Run: headless pygame with SDL's dummy video driver; simulated clock (each Clock.tick advances the game by its frame time, no real sleeping); random seed 0; keys injected as events and as key.get_pressed() state; mouse plan: one left click at the window centre at the start of phase 2, then a move to the lower-right quarter at the start of phase 3.
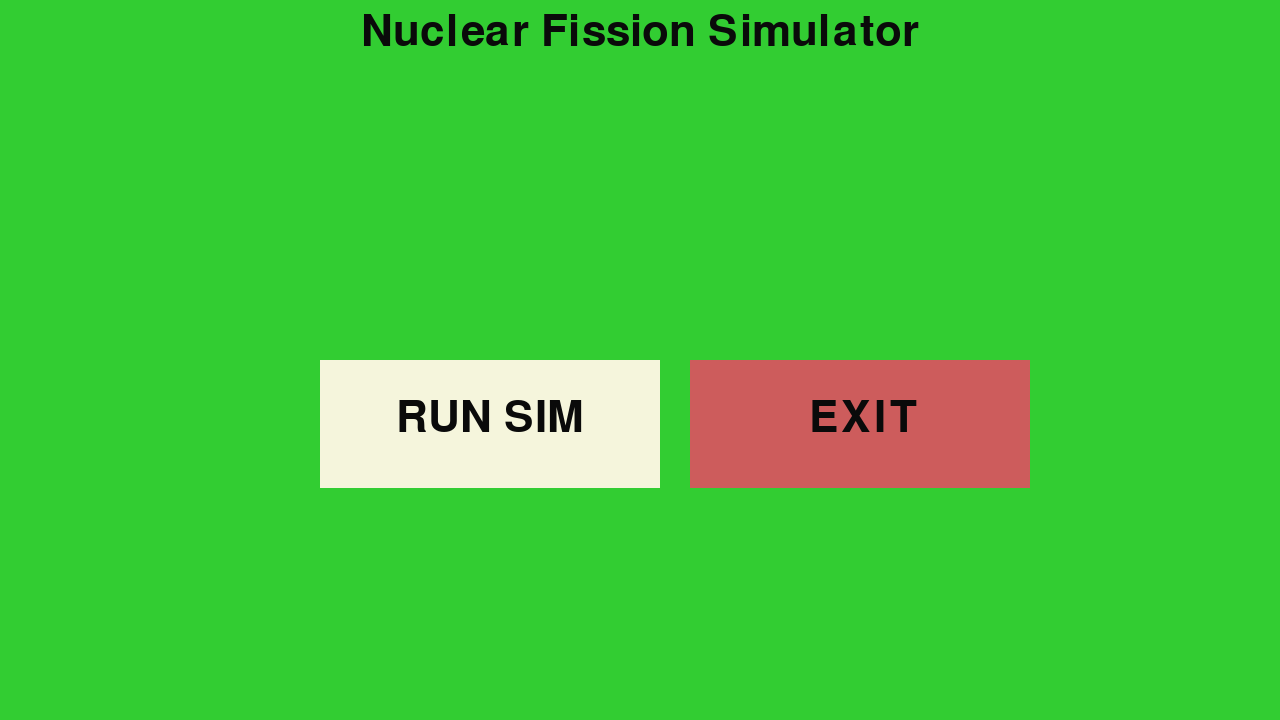
Frame 1 of 4 · flips 1–60 · no input
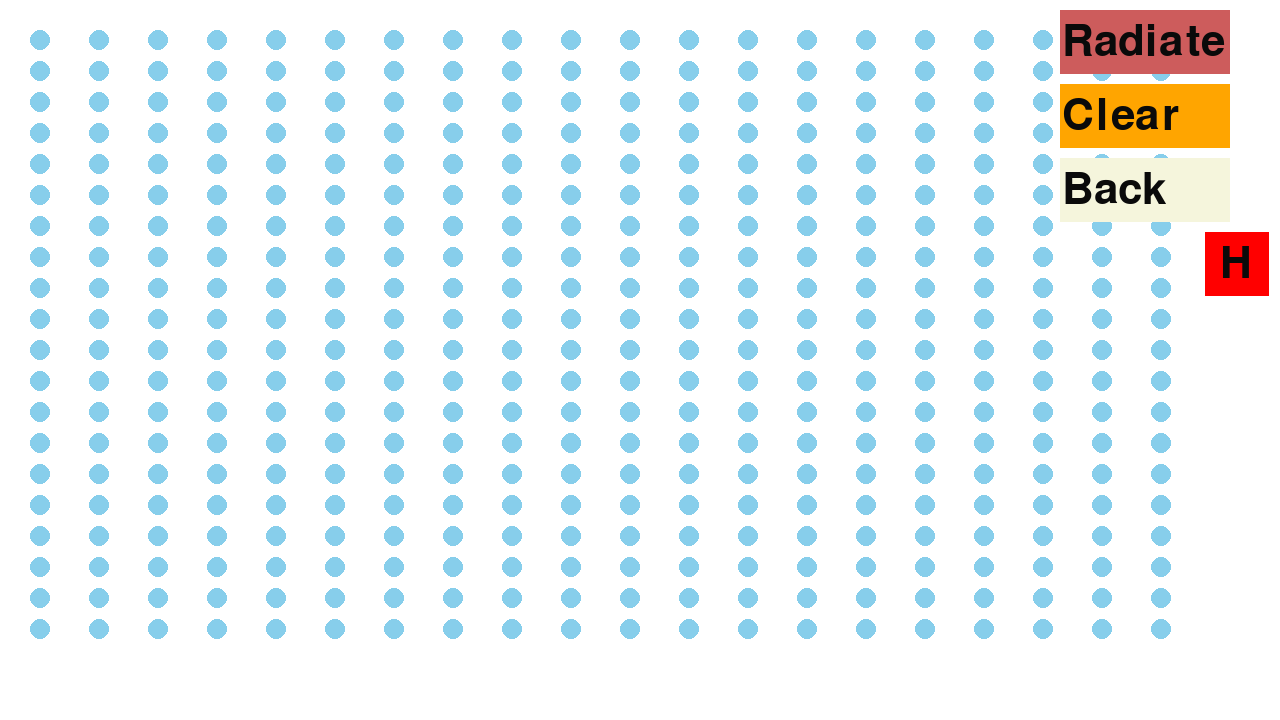
Frame 2 of 4 · flips 61–180 · clicked the window centre · tapped SPACE, RETURN · held RIGHT (→), D
Frame 3 of 4 · flips 181–300 · moved the mouse to the lower-right quarter · held DOWN (↓), S · screen unchanged from frame 2, image omitted
Frame 4 of 4 · flips 301–420 · held LEFT (←), A, UP (↑), W · screen unchanged from frame 3, image omitted

The pygame program that drew these frames:

# Name: James Holland
# Programming Assignment: Nuclear Fission Simulator
# Date: June 15, 2026
import random as rand
import pygame as pg

if not pg.font:
    print("Warning: fonts disabled")

pg.init()
pg.display.set_caption('Nuclear Fission Simulator')
if pg.font:
    font = pg.font.Font(None, 64)

SCREEN_WIDTH, SCREEN_HEIGHT = (1280, 720)
screen = pg.display.set_mode((SCREEN_WIDTH, SCREEN_HEIGHT))
clock = pg.time.Clock()
running = True

######################################################################################################################################
#                                                     PARTICLE                                                                       #
######################################################################################################################################
# Def: Particle is what eminates from an active uranium particle (protons/neutrons)                                                  #
#                                                                                                                                    #
# Method(s):                                                                                                                         #
#   __init__ : 5-arg ctor   - defines radius, proton/neutron, vector speed, location                                                 #
#   update   : 0-arg method - updates particle location and speed                                                                    #
######################################################################################################################################
class Particle:
    def __init__(self, radius, x_speed, y_speed, x, y):
        self.radius = radius
        self.x_speed = x_speed
        self.y_speed = y_speed
        self.x = x
        self.y = y
        # type
        start_val = 0
        stop_val = 20 # must not be zero

        picker = rand.randrange(start_val, stop_val, 1)

        if picker < ((start_val + stop_val) / 2) * 0.95:
            self.type = 'Proton'
        else:
            self.type = 'Neutron'

        # color
        if self.type == 'Proton':
            self.color = 'IndianRed'
        else:
            self.color = 'SlateGray'
    
    def update(self):
        self.x += self.x_speed
        self.y += self.y_speed                  

######################################################################################################################################
#                                                      URANIUM                                                                       #
######################################################################################################################################
# Def: Uranium is the objects being statically held in a grid-style format                                                           #
#                                                                                                                                    #
# Method(s):                                                                                                                         #
#   __init__         : 4-arg ctor   - defines uranium particle. location and radius                                                  #
#   irradiate        : 0-arg method - creates 1-5 random particles                                                                   #
#   update_particles : 0-arg method - function to easily update the location of loose particles                                      #
#   clear_particles  : 0-arg method - sets all particle lists to []                                                                  #
######################################################################################################################################
class Uranium:
    def __init__(self, rad, color, x, y):
        self.radius = rad
        self.color = color
        self.x = x
        self.y = y
        self.particles = []

    def irradiate(self):
        MAX_PARTICLES = 3
        MIN_PARTICLES = 2
        FISSION_MINIMUM_FLOAT = .1
        num_particles = rand.randrange(MIN_PARTICLES, MAX_PARTICLES + 1)
        successful_fission = rand.random()
        if successful_fission > FISSION_MINIMUM_FLOAT:
            for _ in range(num_particles):
                RADIUS = 2
                xspeed, yspeed = (rand.randrange(-10, 10), rand.randrange(-10, 10))
                self.particles.append(Particle(RADIUS, xspeed, yspeed, self.x, self.y))

    def update_particles(self):
        PARTICLE_INDEX = 0
        while PARTICLE_INDEX < len(self.particles):
            X = self.particles[PARTICLE_INDEX].x
            Y = self.particles[PARTICLE_INDEX].y
            self.particles[PARTICLE_INDEX].update()

            if X < 0 or X > SCREEN_WIDTH:
                del self.particles[PARTICLE_INDEX]
            elif Y < 0 or Y > SCREEN_HEIGHT:
                del self.particles[PARTICLE_INDEX]
            else:
                PARTICLE_INDEX += 1
            
    def remove_particle(self, index = 0):
        del self.particles[index]

    def clear_particles(self):
        self.particles = []
        
######################################################################################################################################
#                                                         GRID                                                                       #
######################################################################################################################################
# Def: Grid is a 2D-array of uranium                                                                                                 #
#                                                                                                                                    #
# Method(s):                                                                                                                         #
#   __init__           : 2-arg ctor   - consisting of row/col format to create a simple rectangular grid of particles.               #
#   update_radiation   : 0-arg method - function to easily update the location of loose particles                                    #
#   collision          : 4-arg method - function to detect collisions and automatically cause chain-reaction                         #
#   irradiate_cell     : 1-arg method - function to tell a uranium atom to shoot out some particles                                  #
#   clear_fission      : 0-arg method - function to reset all fission (all particle lists set to [])                                 #
#   num_particles      : 0-arg method - function that returns total number of particles                                              #
#   remove_n_particles : 1-arg method - function that removes n particles from the simulation (fixes lag problems)                   #
######################################################################################################################################
class Grid:
    def __init__(self, rows, cols):
        RADIUS = 10
        COLOR = 'SkyBlue'
        MAX_INTEGER = 50

        if rows < 0 or cols < 0:
            raise Exception("ERROR: underflow, negative particles")
        if rows >= MAX_INTEGER or cols >= MAX_INTEGER:
            raise Exception("ERROR: overflow, too many particles")
        
        self.radius = RADIUS
        self.color = COLOR
        self.rows = rows
        self.columns = cols
        self.atoms = [[]for _ in range(rows)]

        PADDING = 50
        AVAILABLE_WIDTH = SCREEN_WIDTH - (PADDING * 2)
        AVAILABLE_HEIGHT = SCREEN_HEIGHT - (PADDING * 2)
        X_Step = AVAILABLE_WIDTH / cols
        Y_Step = AVAILABLE_HEIGHT / rows

        for r in range(rows):
            for c in range(cols):
                self.atoms[r].append(Uranium(RADIUS, COLOR, PADDING - RADIUS + (c * X_Step), PADDING - RADIUS + (r * Y_Step)))
    
    def update_radiation(self):
        for row in range(self.rows):
            for col in range(self.columns):
                self.atoms[row][col].update_particles()

    def collision(self, x = 0, y = 0, parentx = 0, parenty = 0):
        for row in range(self.rows):
            for col in range(self.columns):
                x_touching = False
                y_touching = False
                radius = self.atoms[row][col].radius
                cur_x = self.atoms[row][col].x
                cur_y = self.atoms[row][col].y
                if x >= parentx - radius and x <= parentx + radius:
                    if y >= parenty - radius and y <= parenty + radius:
                        continue

                if x >= cur_x - radius and x <= cur_x + radius:
                    x_touching = True
                if y >= cur_y - radius and y <= cur_y + radius:
                    y_touching = True
                if x_touching and y_touching:
                    return (True, row, col) # returns atom coordinates that needs to be irradiated
                
        return (False, row, col)
    
    def irradiate_cell(self, atom = Uranium(0,'SlateGray',0,0)):
        atom.irradiate()
        
    def clear_fission(self):
        for row in range(self.rows):
            for col in range(self.columns):
                self.atoms[row][col].clear_particles()
    
    def num_particles(self):
        count = 0
        for row in range(self.rows):
            for col in range(self.columns):
                count += len(self.atoms[row][col].particles)
        
        return count
    
    def remove_n_particles(self, n):
        if self.num_particles() < n:
            raise Exception("ERROR: Removing too many particles")
        while n > 0:
            for row in range(self.rows):
                for col in range(self.columns):
                    atom = 0
                    while n > 0 and atom < len(self.atoms[row][col].particles):
                        if n > 0:
                            del self.atoms[row][col].particles[atom]
                            n -= 1
                        atom += 1

######################################################################################################################################
#                                                     GAMEPLAY                                                                       #
######################################################################################################################################
BUTTON_WIDTH, BUTTON_HEIGHT = (170, 64)
BUTTON_RADIATE_X, BUTTON_RADIATE_Y = (SCREEN_WIDTH - BUTTON_WIDTH - 50, 10)
BUTTON_CLEAR_X, BUTTON_CLEAR_Y = (SCREEN_WIDTH - BUTTON_WIDTH - 50, 84)
BUTTON_BACK_X, BUTTON_BACK_Y = (SCREEN_WIDTH - BUTTON_WIDTH - 50, 158)
BUTTON_ICON_X, BUTTON_ICON_Y = (SCREEN_WIDTH - 75, 232)
BUTTON_PLAY_X, BUTTON_PLAY_Y = (SCREEN_WIDTH / 4, SCREEN_HEIGHT / 2)
BUTTON_EXIT_X, BUTTON_EXIT_Y = (BUTTON_PLAY_X * 2 + 50, BUTTON_PLAY_Y)
TITLE_NAME_X, TITLE_NAME_Y = (SCREEN_WIDTH / 2, 10)

ROWS = 20
COLS = 20
PARTICLE_CAP = 1000
PARTICLE_ABSORPTION = PARTICLE_CAP / 4

grid = Grid(ROWS, COLS)

TITLE_SCREEN = True
GAMEPLAY_SCREEN = False
HIDE_ICONS = False

while running:
    for event in pg.event.get():
        if event.type == pg.QUIT:
            running = False
        elif event.type == pg.MOUSEBUTTONDOWN:
            mouse_x, mouse_y = event.pos
            # radiate atom button
            if GAMEPLAY_SCREEN and pg.Rect(BUTTON_RADIATE_X, BUTTON_RADIATE_Y, BUTTON_WIDTH, BUTTON_HEIGHT).collidepoint(mouse_x, mouse_y):
                for _ in range(15):
                    grid.atoms[int(ROWS / 2)][int(COLS / 2)].irradiate()
            # clear particles button
            elif GAMEPLAY_SCREEN and pg.Rect(BUTTON_CLEAR_X, BUTTON_CLEAR_Y, BUTTON_WIDTH, BUTTON_HEIGHT).collidepoint(mouse_x, mouse_y):
                grid.clear_fission()
            # back to menu button
            elif GAMEPLAY_SCREEN and pg.Rect(BUTTON_BACK_X, BUTTON_BACK_Y, BUTTON_WIDTH, BUTTON_HEIGHT).collidepoint(mouse_x, mouse_y):
                TITLE_SCREEN = True
                GAMEPLAY_SCREEN = False
                grid.clear_fission()
            # back to menu button
            elif GAMEPLAY_SCREEN and pg.Rect(BUTTON_ICON_X, BUTTON_ICON_Y, BUTTON_HEIGHT, BUTTON_HEIGHT).collidepoint(mouse_x, mouse_y):
                if HIDE_ICONS: HIDE_ICONS = False
                else: HIDE_ICONS = True
            # play button
            elif TITLE_SCREEN and pg.Rect(BUTTON_PLAY_X, BUTTON_PLAY_Y, BUTTON_WIDTH * 2, BUTTON_HEIGHT * 2).collidepoint(mouse_x, mouse_y):
                TITLE_SCREEN = False
                GAMEPLAY_SCREEN = True
            # exit button
            elif TITLE_SCREEN and pg.Rect(BUTTON_EXIT_X, BUTTON_EXIT_Y, BUTTON_WIDTH * 2, BUTTON_HEIGHT * 2).collidepoint(mouse_x, mouse_y):
                running = False

    if TITLE_SCREEN:
        screen.fill("LimeGreen")
        pg.draw.rect(screen, 'Beige', (BUTTON_PLAY_X, BUTTON_PLAY_Y, BUTTON_WIDTH * 2, BUTTON_HEIGHT * 2))
        pg.draw.rect(screen, 'IndianRed', (BUTTON_EXIT_X, BUTTON_EXIT_Y, BUTTON_WIDTH * 2, BUTTON_HEIGHT * 2))
        if pg.font:
            # title of game
            text = font.render("Nuclear Fission Simulator", True, (10, 10, 10))
            textpos = text.get_rect(centerx=TITLE_NAME_X, y=TITLE_NAME_Y)
            screen.blit(text, textpos)
            # play button
            text = font.render("RUN SIM", True, (10, 10, 10))
            textpos = text.get_rect(centerx=BUTTON_PLAY_X * 1.5 + 10, y=BUTTON_PLAY_Y * 1.1)
            screen.blit(text, textpos)
            # exit button
            text = font.render("EXIT", True, (10, 10, 10))
            textpos = text.get_rect(centerx=BUTTON_EXIT_X * 1.25, y=BUTTON_EXIT_Y * 1.1)
            screen.blit(text, textpos)
        
    elif GAMEPLAY_SCREEN:
        screen.fill("white")
        # render uranium and particles
        for row in range(grid.rows):
            for col in range(grid.columns):
                pg.draw.circle(screen, grid.color, (grid.atoms[row][col].x, grid.atoms[row][col].y), grid.radius)

                for p in range(len(grid.atoms[row][col].particles)):
                    pg.draw.circle(screen, grid.atoms[row][col].particles[p].color, 
                                    (grid.atoms[row][col].particles[p].x, grid.atoms[row][col].particles[p].y), grid.radius - 5)
                    
                # update particles so they move
                particle_index = 0
                while particle_index < len(grid.atoms[row][col].particles):
                    PARTICLE_TYPE = grid.atoms[row][col].particles[particle_index].type
                    PARTICLE_X = grid.atoms[row][col].particles[particle_index].x
                    PARTICLE_Y = grid.atoms[row][col].particles[particle_index].y
                    ATOM_X = grid.atoms[row][col].x
                    ATOM_Y = grid.atoms[row][col].y

                    if PARTICLE_TYPE == 'Neutron':
                        success, row_of_target, col_of_target = grid.collision(PARTICLE_X, PARTICLE_Y, ATOM_X, ATOM_Y)
                        if success:
                            grid.irradiate_cell(grid.atoms[row_of_target][col_of_target])
                            del grid.atoms[row][col].particles[particle_index] # removes neutron from the playing field
                        else:
                            particle_index += 1
                    else:
                        particle_index += 1

        grid.update_radiation()

        if grid.num_particles() > PARTICLE_CAP:
            grid.remove_n_particles(PARTICLE_ABSORPTION)

        if not HIDE_ICONS:
            # Button to Radiate
            pg.draw.rect(screen, 'IndianRed', (BUTTON_RADIATE_X, BUTTON_RADIATE_Y, BUTTON_WIDTH, BUTTON_HEIGHT))
            if pg.font:
                text = font.render("Radiate", True, (10, 10, 10))
                textpos = text.get_rect(x=BUTTON_RADIATE_X + 2, y=BUTTON_RADIATE_Y + 10)
                screen.blit(text, textpos)

            # Button to Reset
            pg.draw.rect(screen, 'Orange', (BUTTON_CLEAR_X, BUTTON_CLEAR_Y, BUTTON_WIDTH, BUTTON_HEIGHT))
            if pg.font:
                text = font.render("Clear", True, (10, 10, 10))
                textpos = text.get_rect(x=BUTTON_CLEAR_X + 2, y=BUTTON_CLEAR_Y + 10)
                screen.blit(text, textpos)

            # Button to go Back to Menu
            pg.draw.rect(screen, 'Beige', (BUTTON_BACK_X, BUTTON_BACK_Y, BUTTON_WIDTH, BUTTON_HEIGHT))
            if pg.font:
                text = font.render("Back", True, (10, 10, 10))
                textpos = text.get_rect(x=BUTTON_BACK_X + 2, y=BUTTON_BACK_Y + 10)
                screen.blit(text, textpos)
            
        # Button to hide icons
        pg.draw.rect(screen, 'Red', (BUTTON_ICON_X, BUTTON_ICON_Y, BUTTON_HEIGHT, BUTTON_HEIGHT))
        if pg.font:
            text = font.render("H", True, (10, 10, 10))
            textpos = text.get_rect(x=BUTTON_ICON_X + 15, y=BUTTON_ICON_Y + 10)
            screen.blit(text, textpos)

    pg.display.flip()
    clock.tick(60)

pg.quit()
